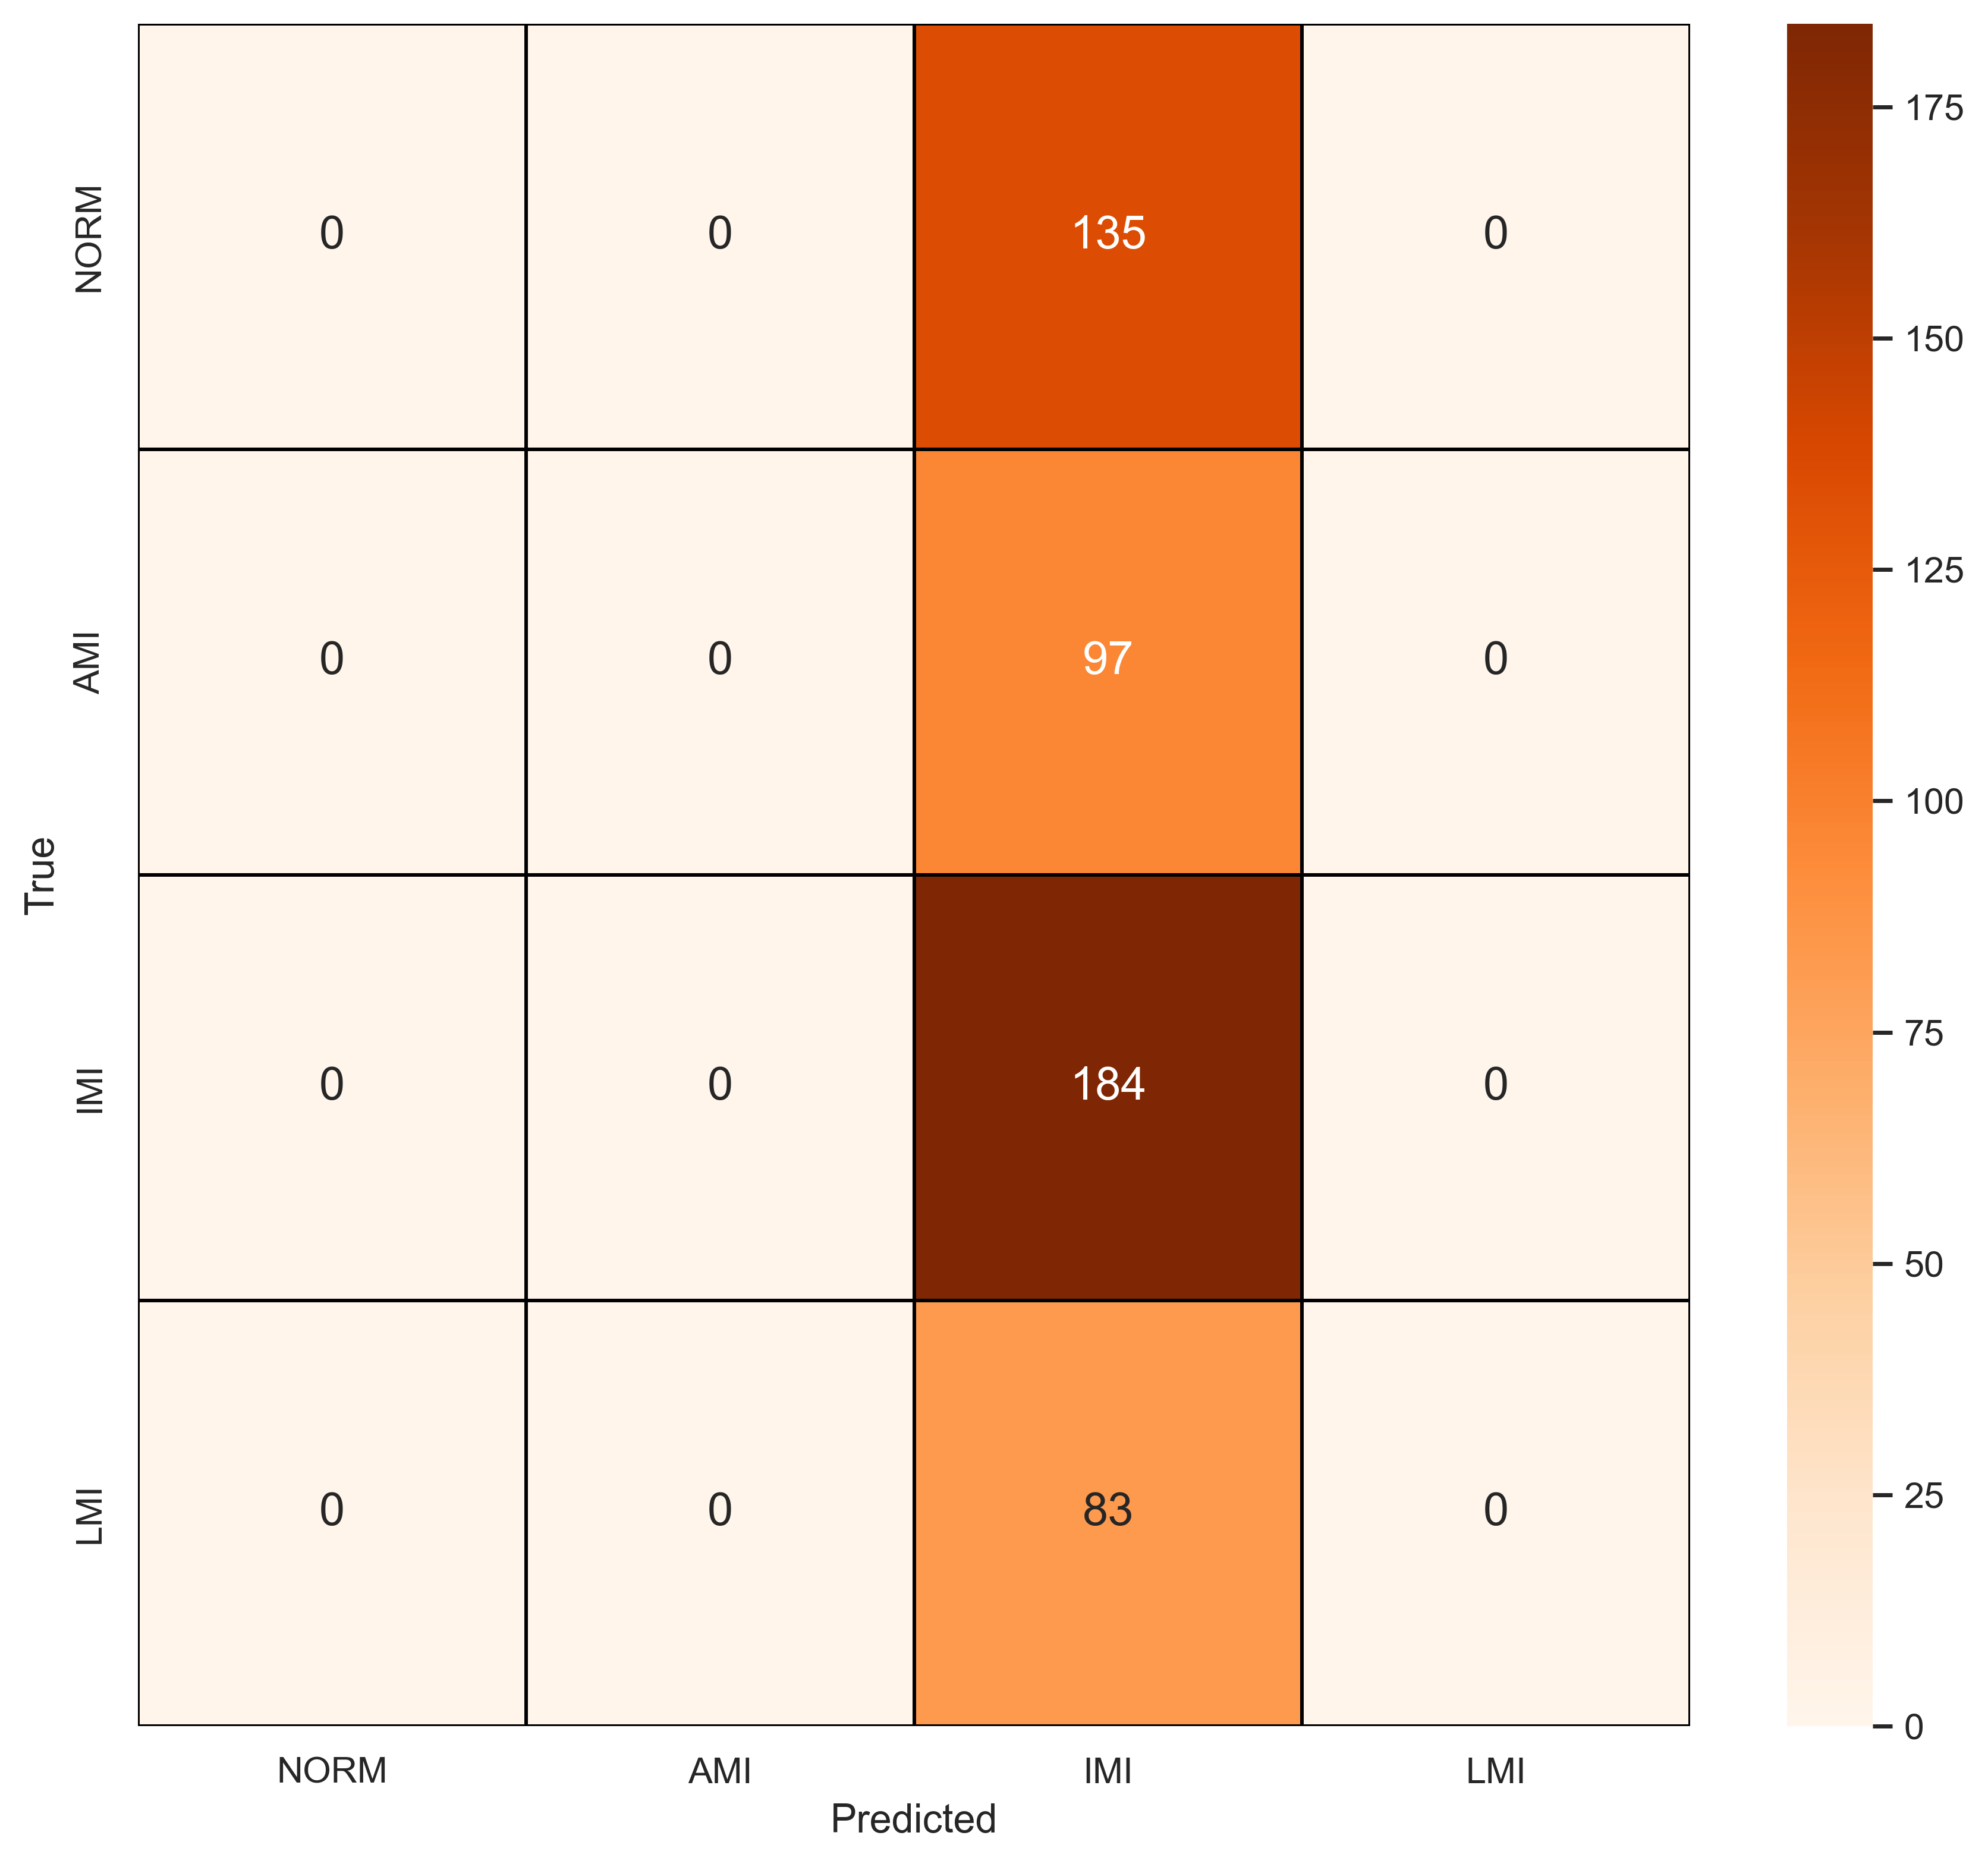

The file beside this chart, header and first rows:
, NORM, AMI, IMI, LMI
NORM, 0, 0, 135, 0
AMI, 0, 0, 97, 0
IMI, 0, 0, 184, 0
LMI, 0, 0, 83, 0
